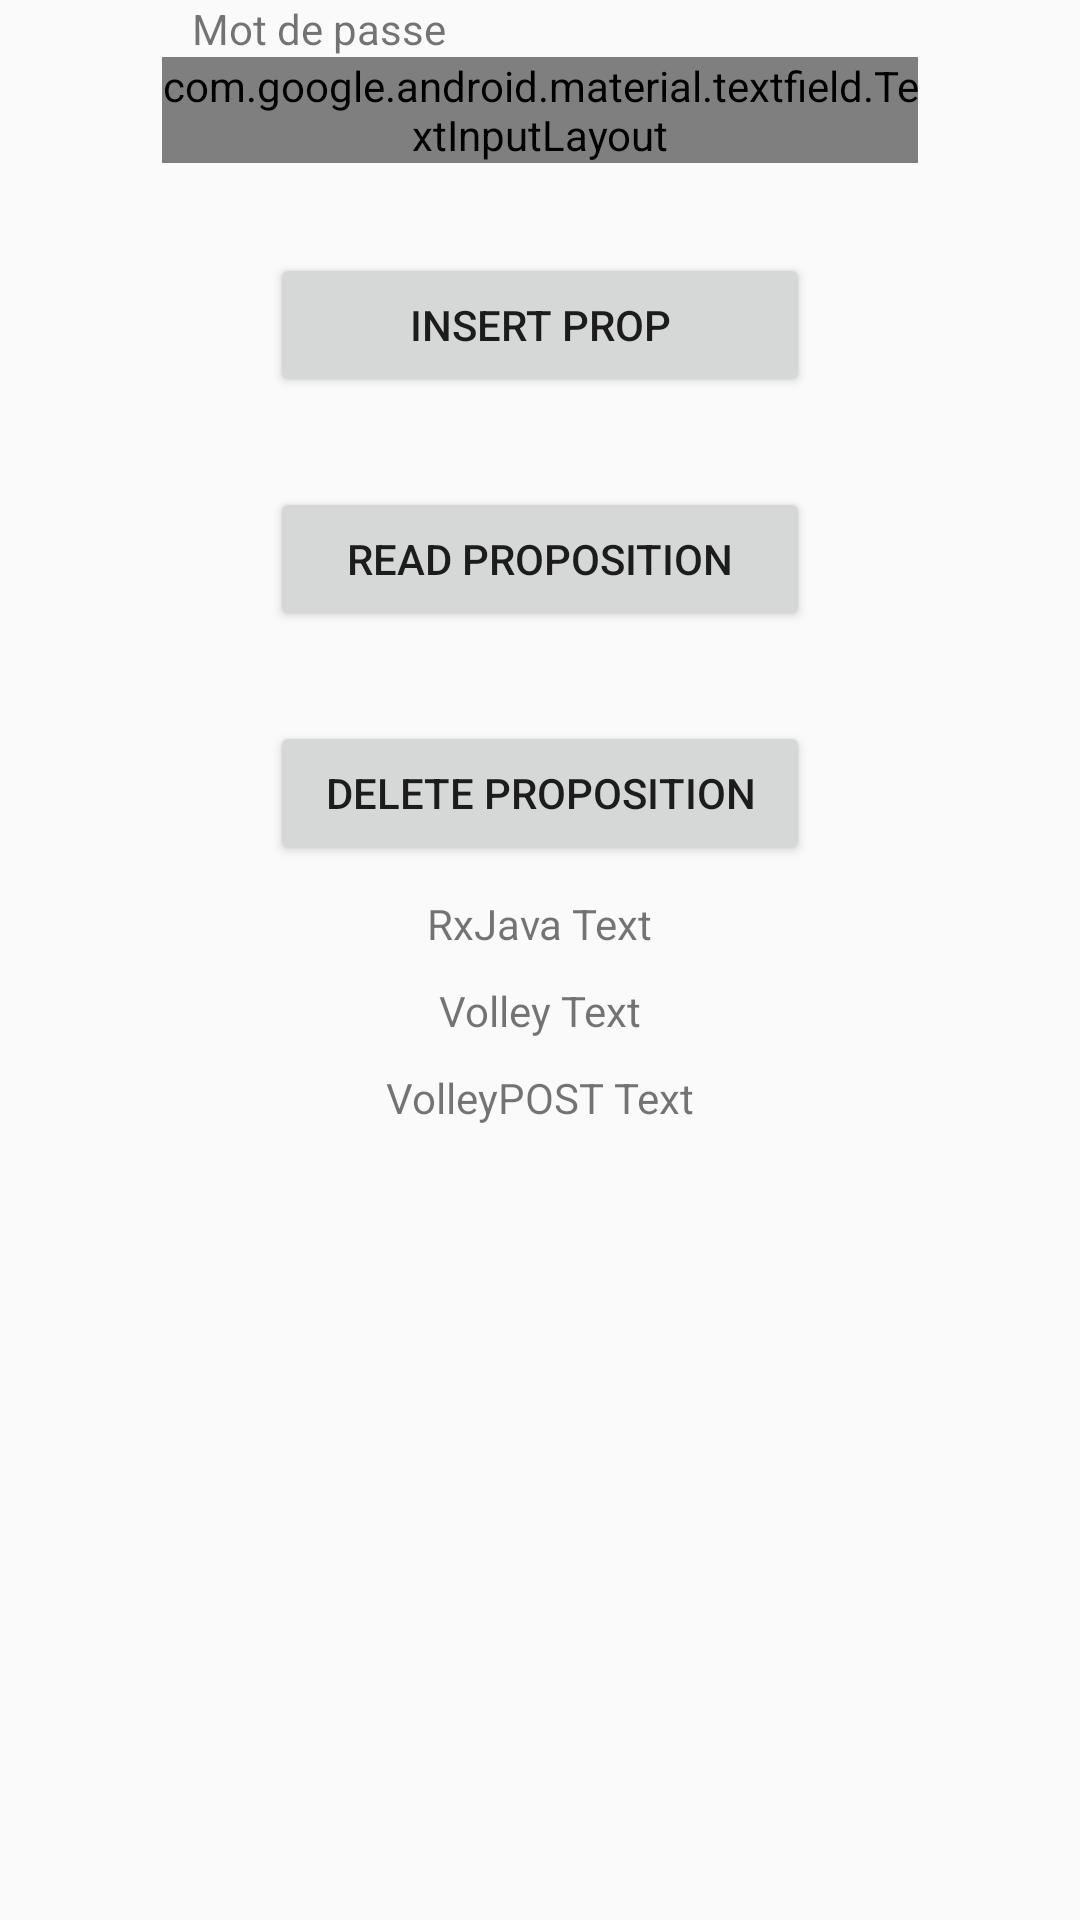

Android layout source for this screen:
<!-- AndroidManifest.xml: application theme AppTheme -->
<!-- res/layout/test_db.xml -->
<?xml version="1.0" encoding="utf-8"?>
<ScrollView xmlns:android="http://schemas.android.com/apk/res/android"
    android:layout_width="match_parent"
    android:layout_height="match_parent"
    android:fillViewport="true"
    android:paddingBottom="30dp"
    >

    <androidx.constraintlayout.widget.ConstraintLayout
        xmlns:android="http://schemas.android.com/apk/res/android" android:layout_width="match_parent"
        android:layout_height="match_parent"
        xmlns:app="http://schemas.android.com/apk/res-auto">

        <TextView
            android:id="@+id/connection_text_password"
            android:text="Mot de passe"
            android:layout_width="wrap_content"
            android:layout_height="wrap_content"
            app:layout_constraintTop_toBottomOf="@+id/connection_editText_mail"
            app:layout_constraintLeft_toLeftOf="@+id/connection_editText_password"
            android:layout_marginTop="30dp"
            android:layout_marginStart="10dp"
            />
        <com.google.android.material.textfield.TextInputLayout
            android:id="@+id/connection_editText_password"
            style="@style/Widget.MaterialComponents.TextInputLayout.OutlinedBox"
            android:layout_width="0dp"
            android:layout_height="wrap_content"
            app:layout_constraintLeft_toLeftOf="parent"
            app:layout_constraintRight_toRightOf="parent"
            app:layout_constraintTop_toBottomOf="@+id/connection_text_password"
            app:layout_constraintWidth_percent="0.7"
            >
            <EditText
                android:layout_width="match_parent"
                android:layout_height="wrap_content"

                android:inputType="textPassword"
                />
        </com.google.android.material.textfield.TextInputLayout>

        <Button
            android:id="@+id/insert_btn"
            android:layout_width="0dp"
            app:layout_constraintWidth_percent="0.5"
            android:layout_height="wrap_content"
            app:layout_constraintTop_toBottomOf="@+id/connection_editText_password"
            app:layout_constraintLeft_toLeftOf="parent"
            app:layout_constraintRight_toRightOf="parent"
            android:text="Insert Prop"
            android:layout_marginTop="30dp"
            app:layout_constraintHeight_min="48dp"
            />

        <Button
            android:id="@+id/read_btn"
            android:layout_width="0dp"
            app:layout_constraintWidth_percent="0.5"
            android:layout_height="wrap_content"
            app:layout_constraintTop_toBottomOf="@+id/insert_btn"
            app:layout_constraintLeft_toLeftOf="parent"
            app:layout_constraintRight_toRightOf="parent"
            android:text="Read Proposition"
            android:layout_marginTop="30dp"
            app:layout_constraintHeight_min="48dp"
            />

        <Button
            android:id="@+id/delete_btn"
            android:layout_width="0dp"
            app:layout_constraintWidth_percent="0.5"
            android:layout_height="wrap_content"
            app:layout_constraintTop_toBottomOf="@+id/read_btn"
            app:layout_constraintLeft_toLeftOf="parent"
            app:layout_constraintRight_toRightOf="parent"
            android:text="Delete Proposition"
            android:layout_marginTop="30dp"
            app:layout_constraintHeight_min="48dp"
            />

        <TextView
            android:id="@+id/RxJava_Text"
            android:layout_width="wrap_content"
            android:layout_height="wrap_content"
            app:layout_constraintLeft_toLeftOf="parent"
            app:layout_constraintRight_toRightOf="parent"
            android:layout_marginTop="10dp"
            app:layout_constraintTop_toBottomOf="@id/delete_btn"
            android:text="RxJava Text"/>

        <TextView
            android:id="@+id/Volley_Text"
            android:layout_width="wrap_content"
            android:layout_height="wrap_content"
            app:layout_constraintLeft_toLeftOf="parent"
            app:layout_constraintRight_toRightOf="parent"
            android:layout_marginTop="10dp"
            app:layout_constraintTop_toBottomOf="@id/RxJava_Text"
            android:text="Volley Text"/>


        <TextView
            android:id="@+id/VolleyPOST_Text"
            android:layout_width="wrap_content"
            android:layout_height="wrap_content"
            app:layout_constraintLeft_toLeftOf="parent"
            app:layout_constraintRight_toRightOf="parent"
            android:layout_marginTop="10dp"
            app:layout_constraintTop_toBottomOf="@id/Volley_Text"
            android:text="VolleyPOST Text"/>





    </androidx.constraintlayout.widget.ConstraintLayout>

</ScrollView>
<!-- resources referenced by this layout -->
<resources>
  <style name="AppTheme" parent="Theme.AppCompat.Light.NoActionBar">
          
          <item name="colorPrimary">@color/colorPrimary</item>
          <item name="colorPrimaryDark">@color/colorPrimaryDark</item>
          <item name="colorAccent">@color/colorAccent</item>
      </style>
  <color name="colorPrimary">#b2b2b2</color>
  <color name="colorPrimaryDark">#f2f2f2</color>
  <color name="colorAccent">#ffad33</color>
</resources>
